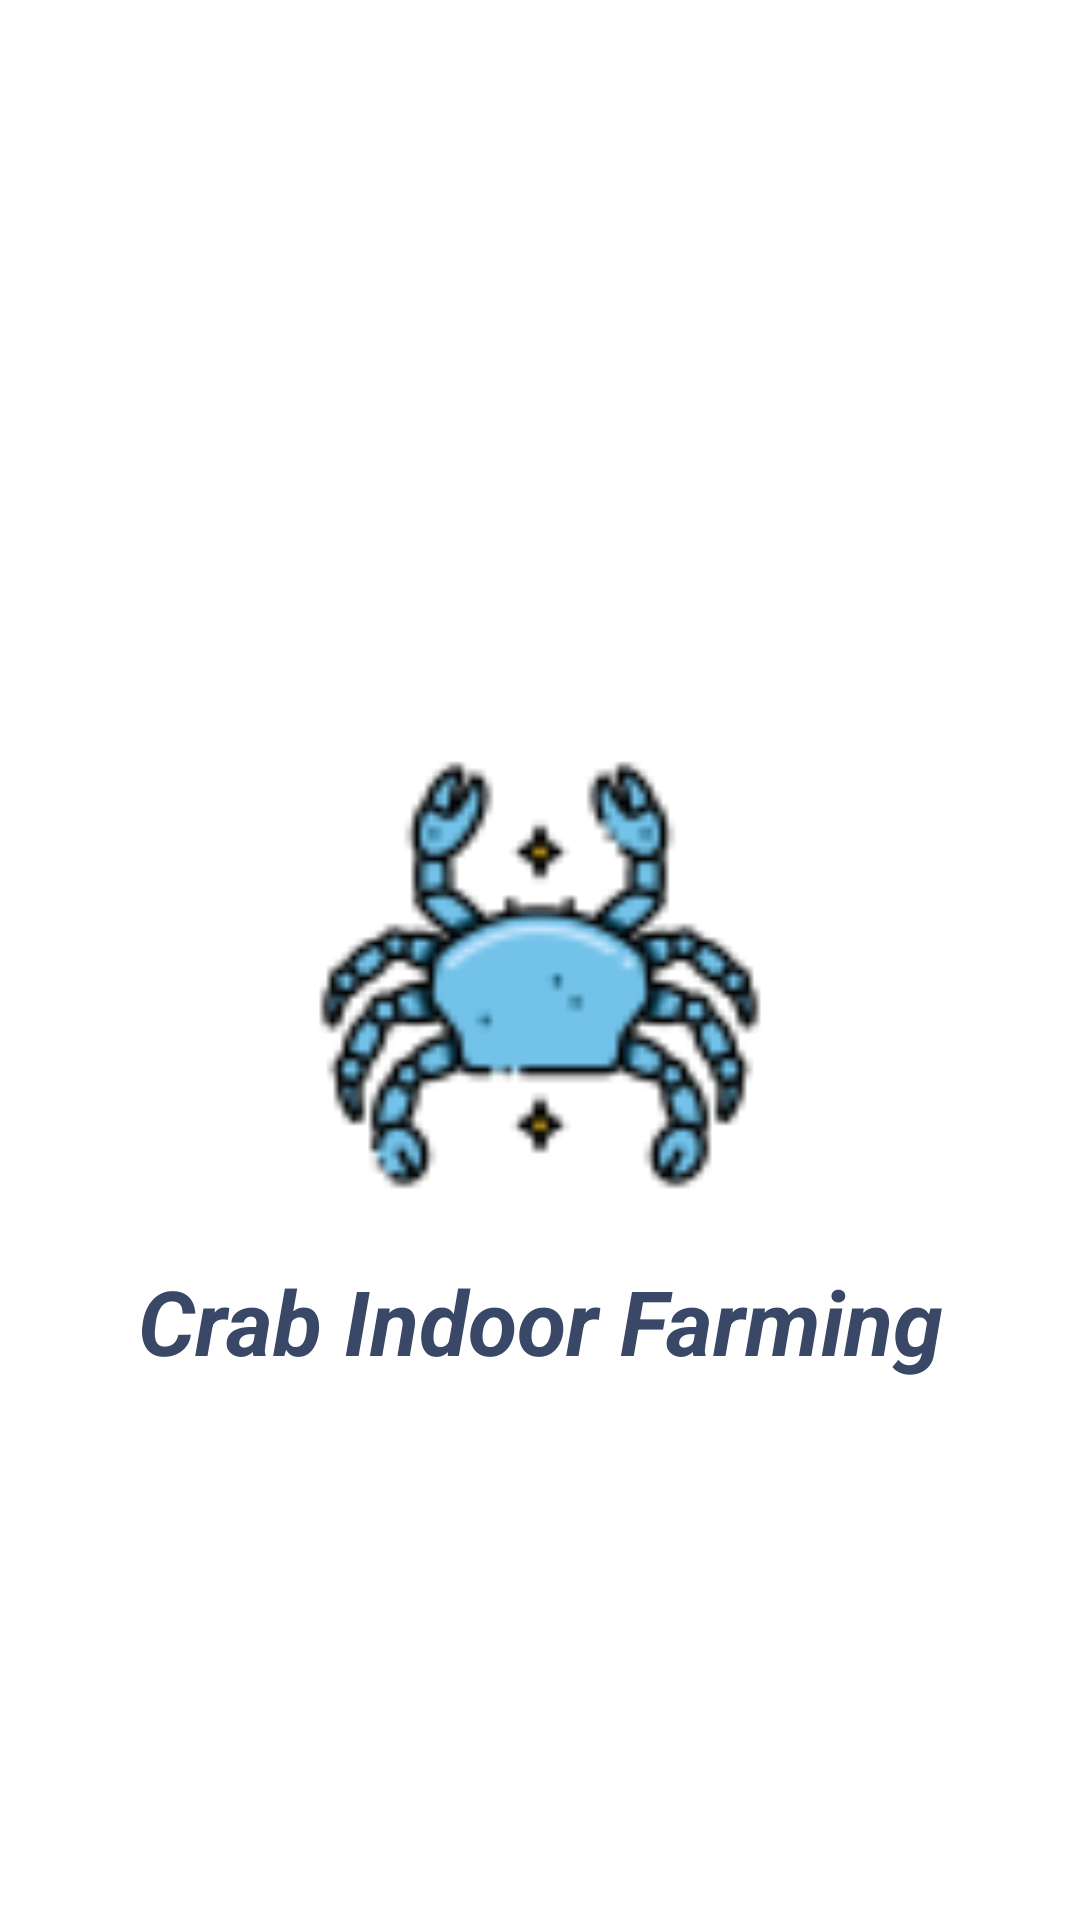

Produce the Android XML layout that renders to this screen, including the resource entries it uses.
<!-- AndroidManifest.xml: application theme Theme.CrabIndoorFarming -->
<!-- res/layout/activity_splash_screen.xml -->
<?xml version="1.0" encoding="utf-8"?>
<LinearLayout xmlns:android="http://schemas.android.com/apk/res/android"
    xmlns:tools="http://schemas.android.com/tools"
    android:layout_width="match_parent"
    android:layout_height="match_parent"
    tools:context=".SplashScreenActivity">

    <LinearLayout
        android:layout_width="match_parent"
        android:layout_height="wrap_content"
        android:layout_marginTop="250dp"
        android:orientation="vertical">

        <ImageView
            android:id="@+id/logo"
            android:layout_width="150dp"
            android:layout_height="150dp"
            android:src="@drawable/logo_crab"
            android:layout_gravity="center"
            android:layout_marginBottom="20dp"/>

        <TextView
            android:id="@+id/app_name"
            android:layout_width="wrap_content"
            android:layout_height="wrap_content"
            android:layout_gravity="center"
            android:text="@string/crab_indoor_farming"
            android:textAlignment="center"
            android:textStyle="bold|italic"
            android:textSize="30sp"
            android:textColor="@color/custom_dark_blue"/>
    </LinearLayout>

</LinearLayout>
<!-- resources referenced by this layout -->
<resources>
  <color name="custom_dark_blue">#394867</color>
  <!-- drawable logo_crab: png bitmap (drawable, 4524 bytes) -->
  <string name="crab_indoor_farming">Crab Indoor Farming</string>
  <style name="Theme.CrabIndoorFarming" parent="Theme.MaterialComponents.Light.NoActionBar">
          
          <item name="colorPrimary">@color/purple_500</item>
          <item name="colorPrimaryVariant">@color/purple_700</item>
          <item name="colorOnPrimary">@color/white</item>
          
          <item name="colorSecondary">@color/teal_200</item>
          <item name="colorSecondaryVariant">@color/teal_700</item>
          <item name="colorOnSecondary">@color/black</item>
          
          <item name="android:statusBarColor" tools:targetApi="l">?attr/colorPrimaryVariant</item>
          
          
          <item name="android:windowIsTranslucent">true</item>
      </style>
  <color name="purple_500">#FF6200EE</color>
  <color name="purple_700">#FF3700B3</color>
  <color name="white">#FFFFFFFF</color>
  <color name="teal_200">#FF03DAC5</color>
  <color name="teal_700">#FF018786</color>
  <color name="black">#FF000000</color>
</resources>
